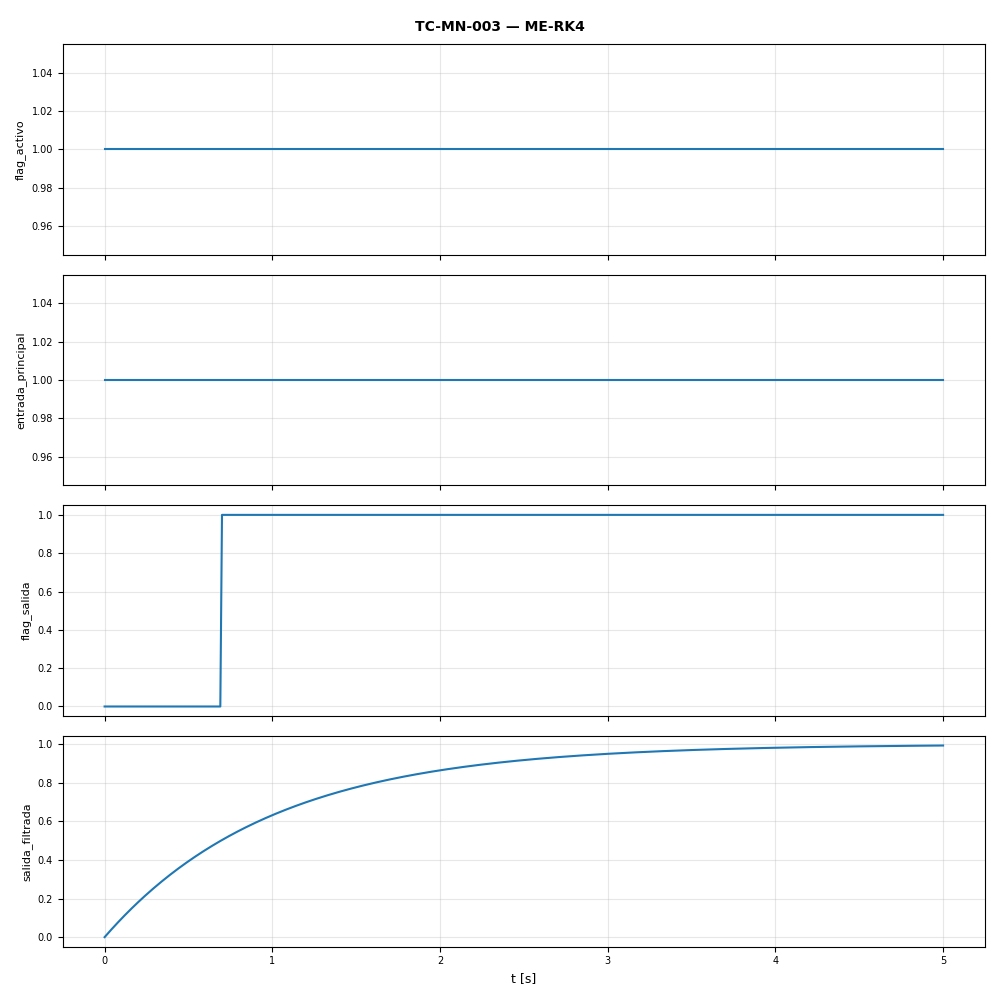

Data behind this chart, as committed beside it:
t, flag_activo, entrada_principal, flag_salida, salida_filtrada
0.0, 1.0, 1.0, 0.0, 0.0
0.01, 1.0, 1.0, 0.0, 0.00995
0.02, 1.0, 1.0, 0.0, 0.0198
0.03, 1.0, 1.0, 0.0, 0.02955
0.04, 1.0, 1.0, 0.0, 0.03921
0.05, 1.0, 1.0, 0.0, 0.04877
0.06, 1.0, 1.0, 0.0, 0.05824
0.07, 1.0, 1.0, 0.0, 0.06761
0.08, 1.0, 1.0, 0.0, 0.07688
0.09, 1.0, 1.0, 0.0, 0.08607
0.1, 1.0, 1.0, 0.0, 0.09516
0.11, 1.0, 1.0, 0.0, 0.1042
0.12, 1.0, 1.0, 0.0, 0.1131
0.13, 1.0, 1.0, 0.0, 0.1219
0.14, 1.0, 1.0, 0.0, 0.1306
0.15, 1.0, 1.0, 0.0, 0.1393
0.16, 1.0, 1.0, 0.0, 0.1479
0.17, 1.0, 1.0, 0.0, 0.1563
0.18, 1.0, 1.0, 0.0, 0.1647
0.19, 1.0, 1.0, 0.0, 0.173
0.2, 1.0, 1.0, 0.0, 0.1813
0.21, 1.0, 1.0, 0.0, 0.1894
0.22, 1.0, 1.0, 0.0, 0.1975
0.23, 1.0, 1.0, 0.0, 0.2055
0.24, 1.0, 1.0, 0.0, 0.2134
0.25, 1.0, 1.0, 0.0, 0.2212
0.26, 1.0, 1.0, 0.0, 0.2289
0.27, 1.0, 1.0, 0.0, 0.2366
0.28, 1.0, 1.0, 0.0, 0.2442
0.29, 1.0, 1.0, 0.0, 0.2517
0.3, 1.0, 1.0, 0.0, 0.2592
0.31, 1.0, 1.0, 0.0, 0.2666
0.32, 1.0, 1.0, 0.0, 0.2739
0.33, 1.0, 1.0, 0.0, 0.2811
0.34, 1.0, 1.0, 0.0, 0.2882
0.35, 1.0, 1.0, 0.0, 0.2953
0.36, 1.0, 1.0, 0.0, 0.3023
0.37, 1.0, 1.0, 0.0, 0.3093
0.38, 1.0, 1.0, 0.0, 0.3161
0.39, 1.0, 1.0, 0.0, 0.3229
0.4, 1.0, 1.0, 0.0, 0.3297
0.41, 1.0, 1.0, 0.0, 0.3363
0.42, 1.0, 1.0, 0.0, 0.343
0.43, 1.0, 1.0, 0.0, 0.3495
0.44, 1.0, 1.0, 0.0, 0.356
0.45, 1.0, 1.0, 0.0, 0.3624
0.46, 1.0, 1.0, 0.0, 0.3687
0.47, 1.0, 1.0, 0.0, 0.375
0.48, 1.0, 1.0, 0.0, 0.3812
0.49, 1.0, 1.0, 0.0, 0.3874
0.5, 1.0, 1.0, 0.0, 0.3935
0.51, 1.0, 1.0, 0.0, 0.3995
0.52, 1.0, 1.0, 0.0, 0.4055
0.53, 1.0, 1.0, 0.0, 0.4114
0.54, 1.0, 1.0, 0.0, 0.4173
0.55, 1.0, 1.0, 0.0, 0.4231
0.56, 1.0, 1.0, 0.0, 0.4288
0.57, 1.0, 1.0, 0.0, 0.4345
0.58, 1.0, 1.0, 0.0, 0.4401
0.59, 1.0, 1.0, 0.0, 0.4457
... 442 more rows
